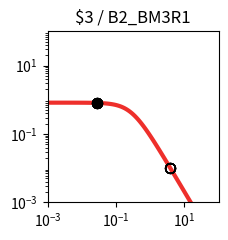

Source code (Python): (Note: this script raises an exception after producing the figure.)
import matplotlib.pyplot as plt
import matplotlib.ticker as ticker
import numpy as np

fig, ax = plt.subplots(figsize=(2.5,2.5))

plt.xlim(1.000000e-03, 1.000000e+02)
plt.ylim(1.000000e-03, 1.000000e+02)

x = np.array([1.000000e-03,1.122018e-03,1.258925e-03,1.412538e-03,1.584893e-03,1.778279e-03,1.995262e-03,2.238721e-03,2.511886e-03,2.818383e-03,3.162278e-03,3.548134e-03,3.981072e-03,4.466836e-03,5.011872e-03,5.623413e-03,6.309573e-03,7.079458e-03,7.943282e-03,8.912509e-03,1.000000e-02,1.122018e-02,1.258925e-02,1.412538e-02,1.584893e-02,1.778279e-02,1.995262e-02,2.238721e-02,2.511886e-02,2.818383e-02,3.162278e-02,3.548134e-02,3.981072e-02,4.466836e-02,5.011872e-02,5.623413e-02,6.309573e-02,7.079458e-02,7.943282e-02,8.912509e-02,1.000000e-01,1.122018e-01,1.258925e-01,1.412538e-01,1.584893e-01,1.778279e-01,1.995262e-01,2.238721e-01,2.511886e-01,2.818383e-01,3.162278e-01,3.548134e-01,3.981072e-01,4.466836e-01,5.011872e-01,5.623413e-01,6.309573e-01,7.079458e-01,7.943282e-01,8.912509e-01,1.000000e+00,1.122018e+00,1.258925e+00,1.412538e+00,1.584893e+00,1.778279e+00,1.995262e+00,2.238721e+00,2.511886e+00,2.818383e+00,3.162278e+00,3.548134e+00,3.981072e+00,4.466836e+00,5.011872e+00,5.623413e+00,6.309573e+00,7.079458e+00,7.943282e+00,8.912509e+00,1.000000e+01,1.122018e+01,1.258925e+01,1.412538e+01,1.584893e+01,1.778279e+01,1.995262e+01,2.238721e+01,2.511886e+01,2.818383e+01,3.162278e+01,3.548134e+01,3.981072e+01,4.466836e+01,5.011872e+01,5.623413e+01,6.309573e+01,7.079458e+01,7.943282e+01,8.912509e+01,1.000000e+02,])
y = np.array([8.219400e-01,8.219271e-01,8.219115e-01,8.218926e-01,8.218696e-01,8.218416e-01,8.218078e-01,8.217666e-01,8.217167e-01,8.216560e-01,8.215824e-01,8.214931e-01,8.213846e-01,8.212530e-01,8.210933e-01,8.208994e-01,8.206642e-01,8.203787e-01,8.200325e-01,8.196125e-01,8.191032e-01,8.184856e-01,8.177371e-01,8.168303e-01,8.157319e-01,8.144024e-01,8.127941e-01,8.108499e-01,8.085021e-01,8.056697e-01,8.022576e-01,7.981536e-01,7.932271e-01,7.873270e-01,7.802807e-01,7.718935e-01,7.619500e-01,7.502167e-01,7.364483e-01,7.203966e-01,7.018247e-01,6.805248e-01,6.563407e-01,6.291939e-01,5.991091e-01,5.662382e-01,5.308754e-01,4.934599e-01,4.545641e-01,4.148627e-01,3.750891e-01,3.359820e-01,2.982313e-01,2.624319e-01,2.290505e-01,1.984097e-01,1.706879e-01,1.459329e-01,1.240842e-01,1.049986e-01,8.847644e-02,7.428478e-02,6.217651e-02,5.190485e-02,4.323354e-02,3.594326e-02,2.983521e-02,2.473248e-02,2.047991e-02,1.694300e-02,1.400624e-02,1.157120e-02,9.554497e-03,7.885857e-03,6.506302e-03,5.366496e-03,4.425283e-03,3.648409e-03,3.007416e-03,2.478699e-03,2.042701e-03,1.683237e-03,1.386922e-03,1.142697e-03,9.414293e-04,7.755779e-04,6.389218e-04,5.263289e-04,4.335671e-04,3.571467e-04,2.941914e-04,2.423301e-04,1.996089e-04,1.644177e-04,1.354297e-04,1.115518e-04,9.188336e-05,7.568249e-05,6.233794e-05,5.134620e-05,4.229247e-05,])
c = "#ee2f2b"

hi_x = np.array([2.780000e-02,2.780000e-02,2.780000e-02,2.780000e-02,2.780000e-02,2.780000e-02,2.780000e-02,2.780000e-02,])
hi_y = np.array([8.060355e-01,8.060355e-01,8.060355e-01,8.060355e-01,8.060355e-01,8.060355e-01,8.060355e-01,8.060355e-01,])
lo_x = np.array([3.923900e+00,3.923900e+00,3.923900e+00,3.923900e+00,3.923900e+00,3.923900e+00,3.923900e+00,3.923900e+00,])
lo_y = np.array([9.787428e-03,9.787428e-03,9.787428e-03,9.787428e-03,9.787428e-03,9.787428e-03,9.787428e-03,9.787428e-03,])

plt.loglog(x,y,lw=3,color=c)
plt.scatter(hi_x,hi_y,marker='o',s=50,color='black',zorder=10)
plt.scatter(lo_x,lo_y,marker='o',s=50,edgecolors='black',color='none',zorder=10)

plt.title("$3 / B2_BM3R1")

ax.xaxis.set_major_locator(ticker.LogLocator(numticks=3))
ax.yaxis.set_major_locator(ticker.LogLocator(numticks=3))

ax.set_aspect('equal')
plt.tight_layout()

plt.savefig("/home/user/output/response_plot_$3_B2_BM3R1.png", bbox_inches='tight')
